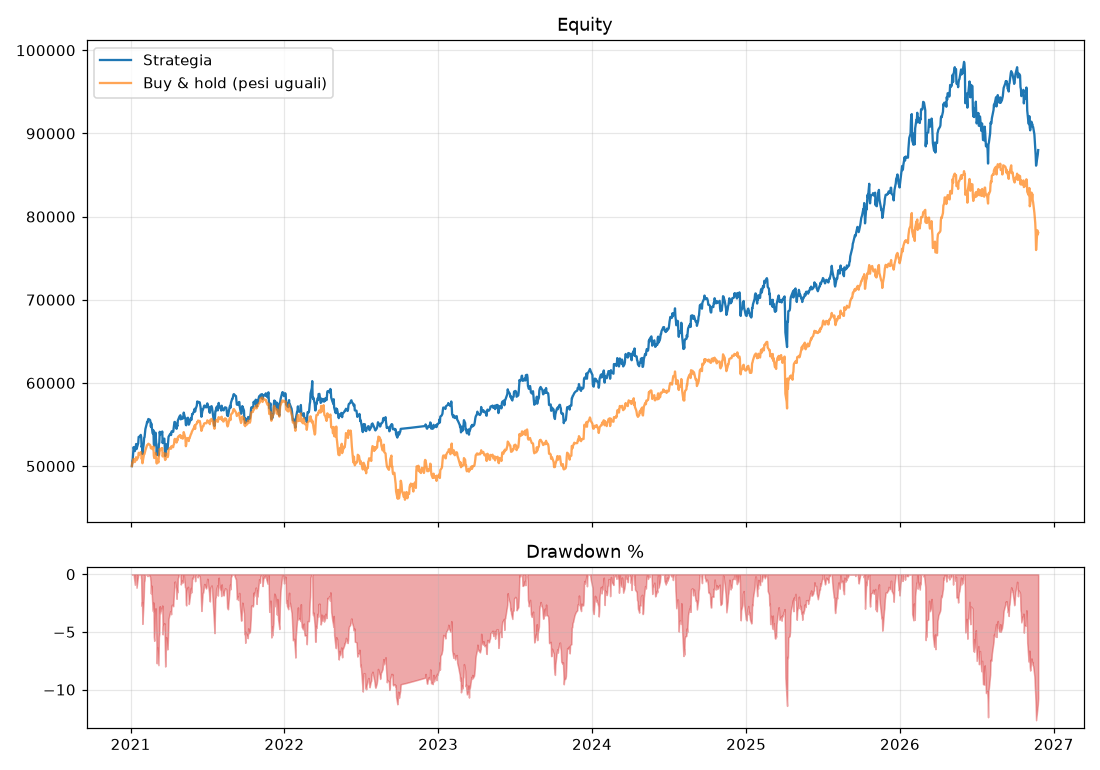

The data file committed next to this chart (first rows):
, strategia, buy_and_hold
2021-01-04, 50000, 50000
2021-01-05, 50608, 50438
2021-01-06, 50860, 50424
2021-01-07, 51658, 50709
2021-01-08, 52280, 50867
2021-01-11, 51802, 50483
2021-01-12, 52232, 50784
2021-01-13, 52259, 50895
2021-01-14, 52661, 51066
2021-01-15, 52045, 50707
2021-01-19, 52762, 51075
2021-01-20, 53505, 51602
2021-01-21, 53522, 51542
2021-01-22, 53504, 51409
2021-01-25, 53755, 51677
2021-01-26, 53532, 51631
2021-01-27, 52289, 50869
2021-01-28, 52453, 50963
2021-01-29, 51444, 50342
2021-02-01, 52675, 51153
2021-02-02, 53398, 51477
2021-02-03, 53467, 51479
2021-02-04, 54013, 51668
2021-02-05, 54460, 51904
2021-02-08, 55041, 52354
2021-02-09, 55313, 52524
2021-02-10, 55224, 52553
2021-02-11, 55502, 52608
2021-02-12, 55668, 52695
2021-02-16, 55556, 52549
2021-02-17, 55341, 52440
2021-02-18, 54739, 52138
2021-02-19, 55129, 52241
2021-02-22, 54004, 52046
2021-02-23, 53884, 52056
2021-02-24, 54307, 52365
2021-02-25, 52646, 51248
2021-02-26, 52457, 50969
2021-03-01, 54025, 51583
2021-03-02, 53238, 51293
2021-03-03, 52521, 50851
2021-03-04, 51369, 50309
2021-03-05, 52148, 50864
2021-03-08, 51280, 50431
2021-03-09, 52644, 51205
2021-03-10, 52811, 51454
2021-03-11, 54124, 52056
2021-03-12, 53769, 51911
2021-03-15, 54056, 52148
2021-03-16, 53930, 52038
2021-03-17, 54161, 52159
2021-03-18, 52766, 51157
2021-03-19, 53169, 51376
2021-03-22, 53306, 51544
2021-03-23, 52277, 50958
2021-03-24, 51213, 50734
2021-03-25, 51642, 50815
2021-03-26, 52634, 51510
2021-03-29, 52038, 51157
2021-03-30, 52281, 51078
... 1,422 more rows
